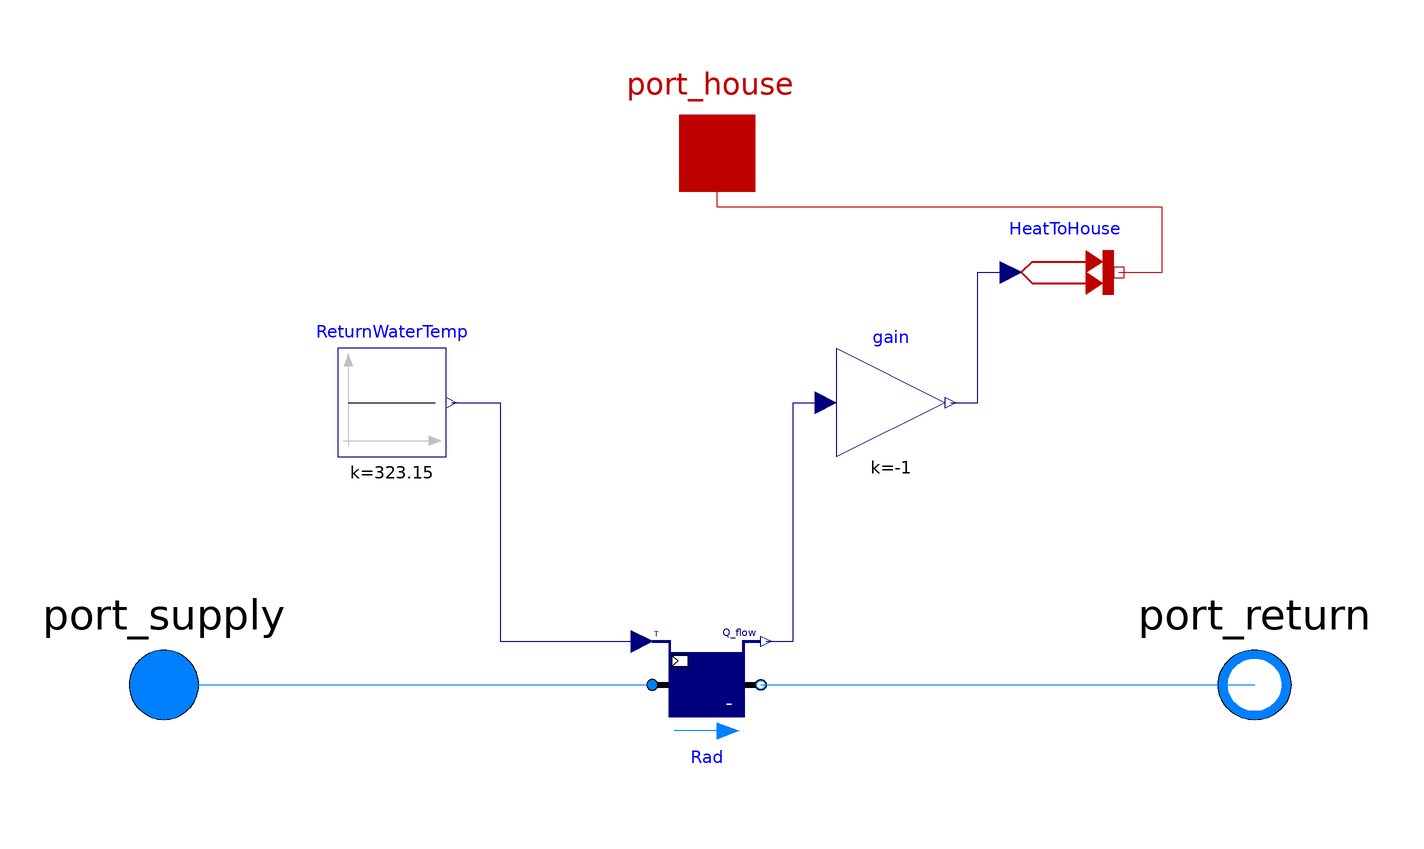

This picture is the connection diagram that the Modelica source below describes through its graphical annotations.

model Radiator
  Modelica.Fluid.Interfaces.FluidPort_a port_supply(redeclare package Medium = Buildings.Media.Water) annotation (Placement(transformation(extent={{-118,-16},{-86,16}}), iconTransformation(extent={{-112,-12},{-92,8}})));
  Modelica.Fluid.Interfaces.FluidPort_b port_return(redeclare package Medium = Buildings.Media.Water) annotation (Placement(transformation(extent={{82,-16},{116,16}}), iconTransformation(extent={{90,-8},{110,12}})));
  Modelica.Thermal.HeatTransfer.Interfaces.HeatPort_a port_house annotation (Placement(transformation(extent={{-14,84},{14,112}}), iconTransformation(extent={{-10,90},{10,110}})));
  Modelica.Blocks.Sources.Constant ReturnWaterTemp(k=273.15 + 50) annotation (Placement(transformation(extent={{-70,42},{-50,62}})));
  Modelica.Blocks.Math.Gain gain(k=-1) annotation (Placement(transformation(extent={{22,42},{42,62}})));
  Modelica.Thermal.HeatTransfer.Sources.PrescribedHeatFlow HeatToHouse annotation (Placement(transformation(
        extent={{-10,-10},{10,10}},
        rotation=0,
        origin={64,76})));
  Buildings.Fluid.HeatExchangers.SensibleCooler_T Rad(
    redeclare package Medium = Buildings.Media.Water,
    m_flow_nominal=0.05,
    dp_nominal=0,
    QMin_flow=-6000)
                    annotation (Placement(transformation(extent={{-12,-10},{8,10}})));
equation
  connect(port_supply, Rad.port_a) annotation (Line(points={{-102,0},{-12,0}}, color={0,127,255}));
  connect(Rad.port_b, port_return) annotation (Line(points={{8,0},{99,0}}, color={0,127,255}));
  connect(ReturnWaterTemp.y, Rad.TSet) annotation (Line(points={{-49,52},{-40,52},{-40,8},{-14,8}}, color={0,0,127}));
  connect(Rad.Q_flow, gain.u) annotation (Line(points={{9,8},{14,8},{14,52},{20,52}}, color={0,0,127}));
  connect(gain.y, HeatToHouse.Q_flow) annotation (Line(points={{43,52},{48,52},{48,76},{54,76}}, color={0,0,127}));
  connect(HeatToHouse.port, port_house) annotation (Line(points={{74,76},{82,76},{82,88},{0,88},{0,98}}, color={191,0,0}));
  annotation (Icon(coordinateSystem(preserveAspectRatio=false, extent={{-100,-60},{100,100}}), graphics={
        Rectangle(
          extent={{-80,64},{80,-60}},
          lineColor={0,0,0},
          lineThickness=0.5,
          fillPattern=FillPattern.Solid,
          fillColor={95,95,95},
          pattern=LinePattern.None),
        Rectangle(
          extent={{-80,80},{-60,-80}},
          lineColor={0,0,0},
          pattern=LinePattern.None,
          lineThickness=0.5,
          fillColor={175,175,175},
          fillPattern=FillPattern.Solid),
        Rectangle(
          extent={{-34,80},{-14,-80}},
          lineColor={0,0,0},
          pattern=LinePattern.None,
          lineThickness=0.5,
          fillColor={175,175,175},
          fillPattern=FillPattern.Solid),
        Rectangle(
          extent={{14,80},{34,-80}},
          lineColor={0,0,0},
          pattern=LinePattern.None,
          lineThickness=0.5,
          fillColor={175,175,175},
          fillPattern=FillPattern.Solid),
        Rectangle(
          extent={{60,80},{80,-80}},
          lineColor={0,0,0},
          pattern=LinePattern.None,
          lineThickness=0.5,
          fillColor={175,175,175},
          fillPattern=FillPattern.Solid)}), Diagram(coordinateSystem(preserveAspectRatio=false, extent={{-100,-60},{100,100}})));
end Radiator;